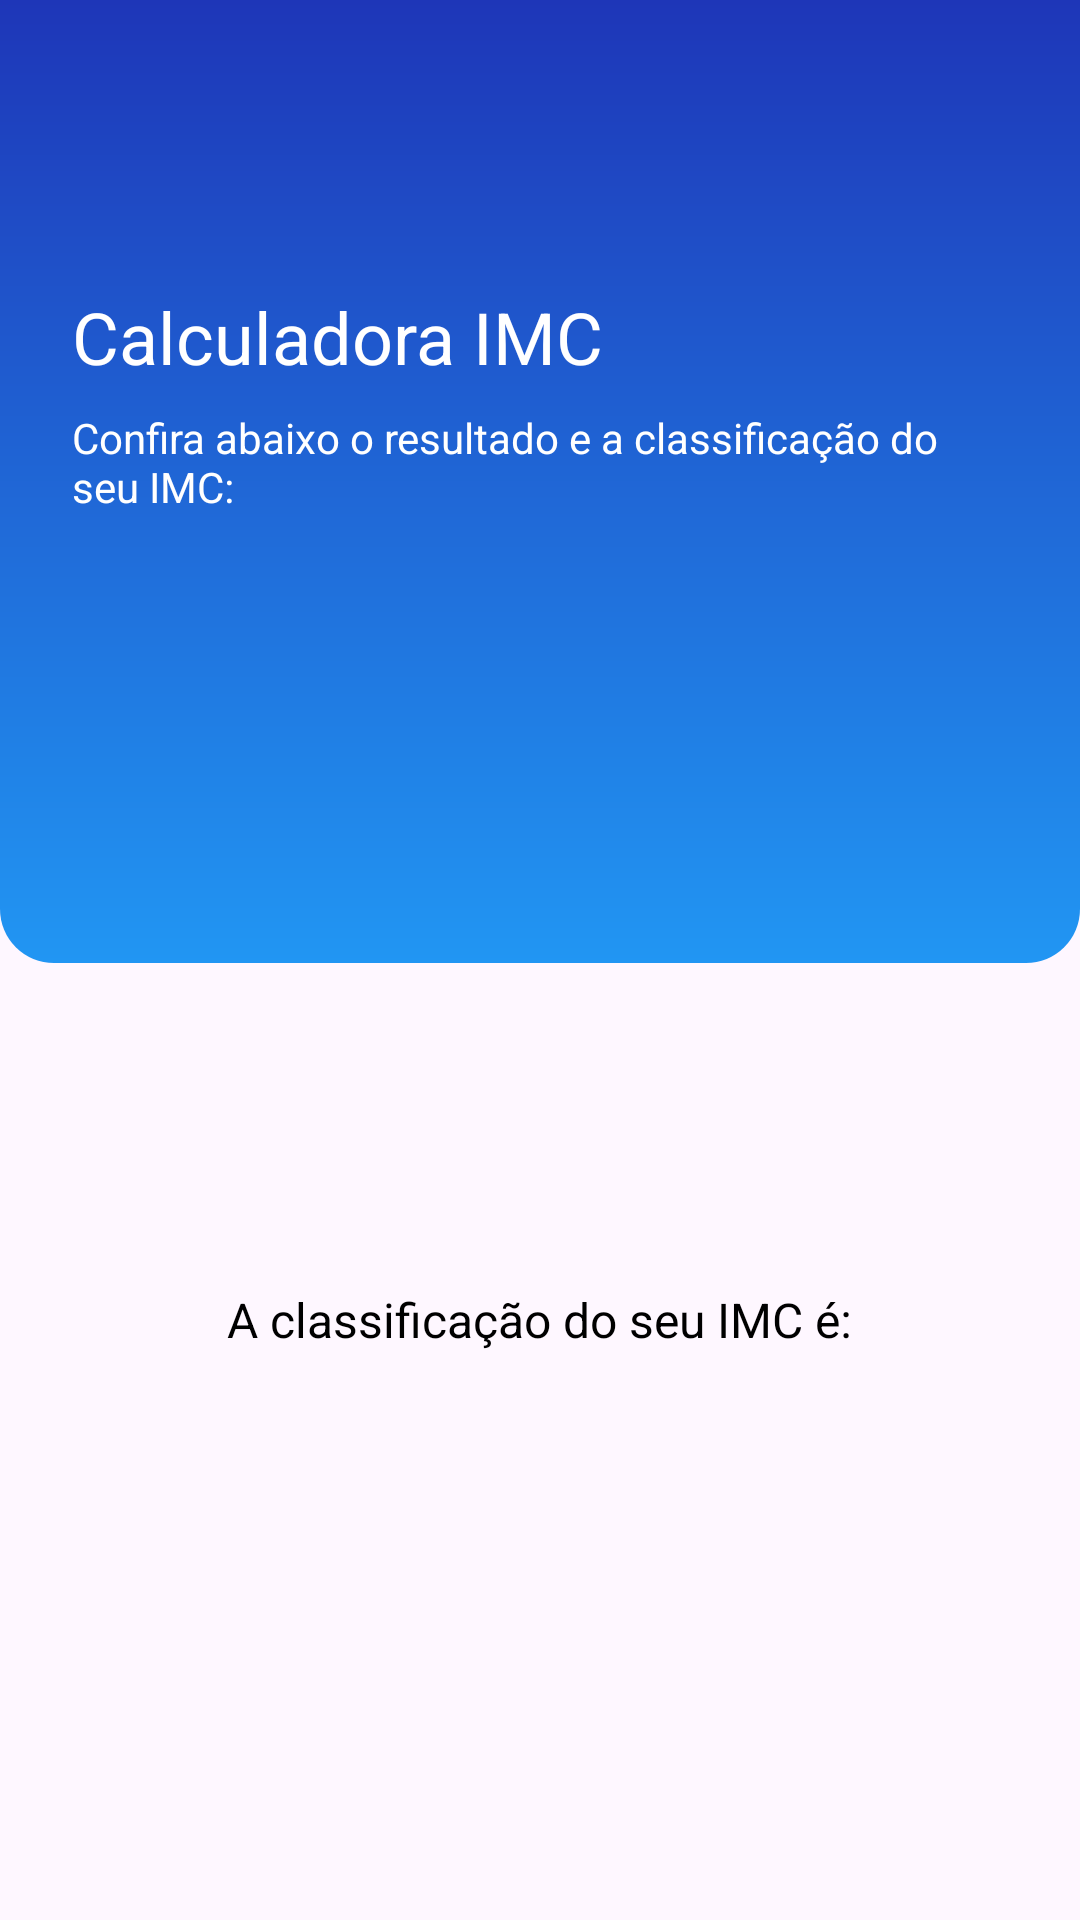

Write the Android layout XML for this screen, with the resource values it uses.
<!-- AndroidManifest.xml: application theme Theme.PrimeiroApp -->
<!-- res/layout/activity_result.xml -->
<?xml version="1.0" encoding="utf-8"?>
<LinearLayout xmlns:android="http://schemas.android.com/apk/res/android"
    xmlns:app="http://schemas.android.com/apk/res-auto"
    xmlns:tools="http://schemas.android.com/tools"
    android:layout_width="match_parent"
    android:layout_height="match_parent"
    android:orientation="vertical"
    android:gravity="center_horizontal"
    tools:context=".ResultActivity">



    <LinearLayout
        android:id="@+id/vg_header"
        android:layout_width="match_parent"
        android:orientation="vertical"
        android:layout_height="wrap_content"
        android:background="@drawable/gradiente_bg"
        >






        <ImageView
            android:layout_width="48dp"
            android:layout_height="48dp"
            android:layout_margin="24dp"
            android:src="@drawable/ic_weight"
            app:tint="@color/white" />

        <TextView
            android:layout_width="wrap_content"
            android:layout_height="wrap_content"
            android:text="Calculadora IMC"
            android:textSize="24dp"
            android:layout_marginStart="24dp"
            android:textColor="@color/white"
            />
        <TextView
            android:layout_width="wrap_content"
            android:layout_height="wrap_content"
            android:text="Confira abaixo o resultado e a classificação do seu IMC:"
            android:layout_marginStart="24dp"
            android:layout_marginEnd="24dp"
            android:textColor="@color/white"
            android:layout_marginTop="8dp"/>

        <TextView
            android:id="@+id/tvResult"
            android:textSize="64dp"
            android:textStyle="bold"
            android:maxLength="5"
            android:layout_marginTop="16dp"
            android:layout_marginBottom="48dp"
            android:layout_width="match_parent"
            android:gravity="center"
            android:layout_height="wrap_content"
            tools:text="23.66"
            android:textColor="@color/white"/>

    </LinearLayout>



    <TextView
        android:id="@+id/tvClassification_label"
        android:layout_width="wrap_content"
        android:layout_height="wrap_content"
        android:layout_marginTop="108dp"
        android:text="A classificação do seu IMC é:"
        android:textColor="@color/black"
        android:textSize="16dp"/>

    <TextView
        android:id="@+id/tvClassification"
        android:layout_width="wrap_content"
        android:layout_height="wrap_content"
        android:textStyle="bold"
        android:textSize="28dp"
        tools:text="Normal"
        android:textColor="@color/black"/>



    <Button
        android:id="@+id/btnTabela"
        android:layout_width="wrap_content"
        android:layout_height="wrap_content"
        android:text="Confira a tabela"
        android:layout_marginBottom="16dp"
        android:layout_marginTop="128dp"/>

</LinearLayout>
<!-- resources referenced by this layout -->
<resources>
  <color name="black">#FF000000</color>
  <color name="white">#FFFFFFFF</color>
  <!-- drawable gradiente_bg (drawable) -->
  <?xml version="1.0" encoding="utf-8"?>
  <shape xmlns:android="http://schemas.android.com/apk/res/android">
  
      <corners
          android:topLeftRadius="0dp"
          android:topRightRadius="0dp"
          android:bottomLeftRadius="18dp"
          android:bottomRightRadius="18dp" />
  
      <gradient
          android:startColor="@color/primary_800"
          android:endColor="@color/primary_700"
          android:angle="90"/>
  
  
  
  
  
  </shape>
  <style name="Theme.PrimeiroApp" parent="Base.Theme.PrimeiroApp" />
  <color name="primary_800">#2196F3</color>
  <color name="primary_700">#1E36B8</color>
  <style name="Base.Theme.PrimeiroApp" parent="Theme.Material3.DayNight.NoActionBar">
          
           <item name="colorPrimary">@color/primary_800</item>
           <item name="android:statusBarColor">@color/primary_700</item>
      </style>
</resources>
